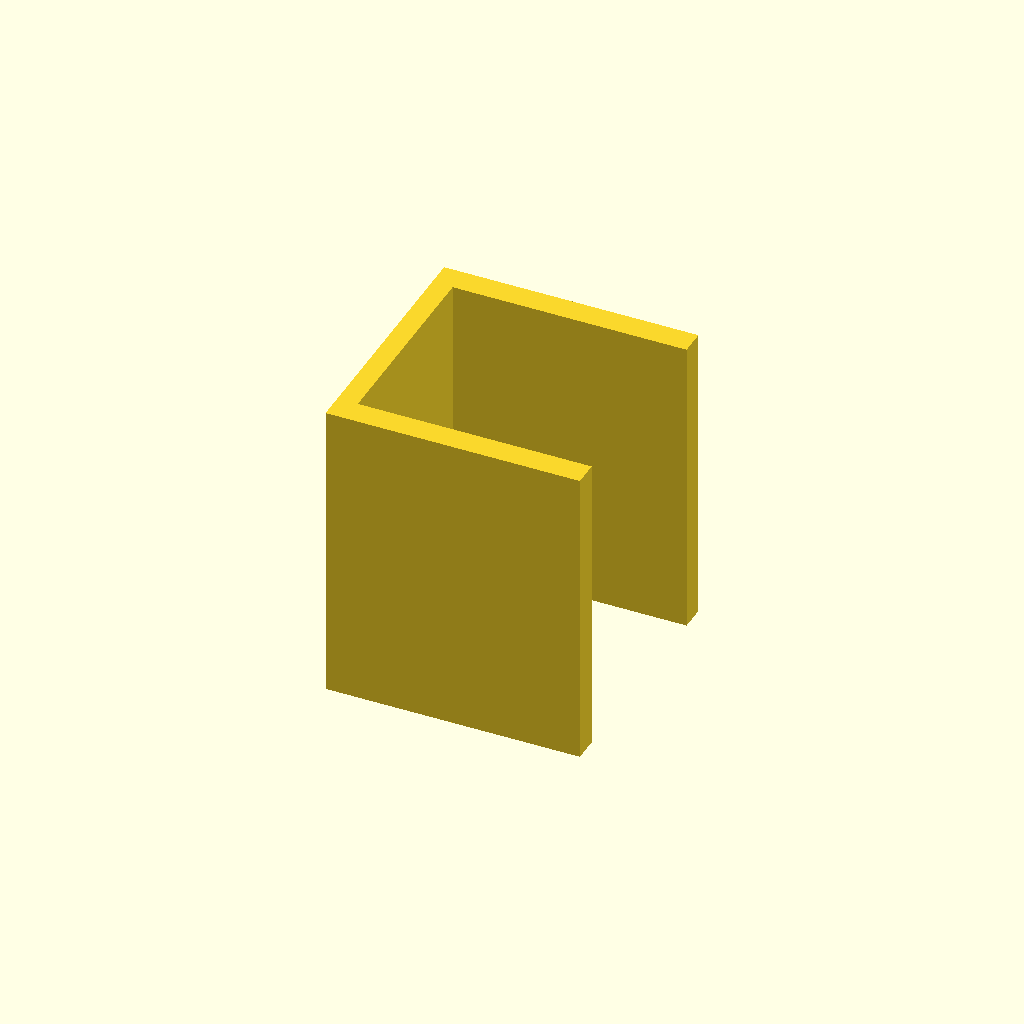
Cell 1 — every parameter at its default value.
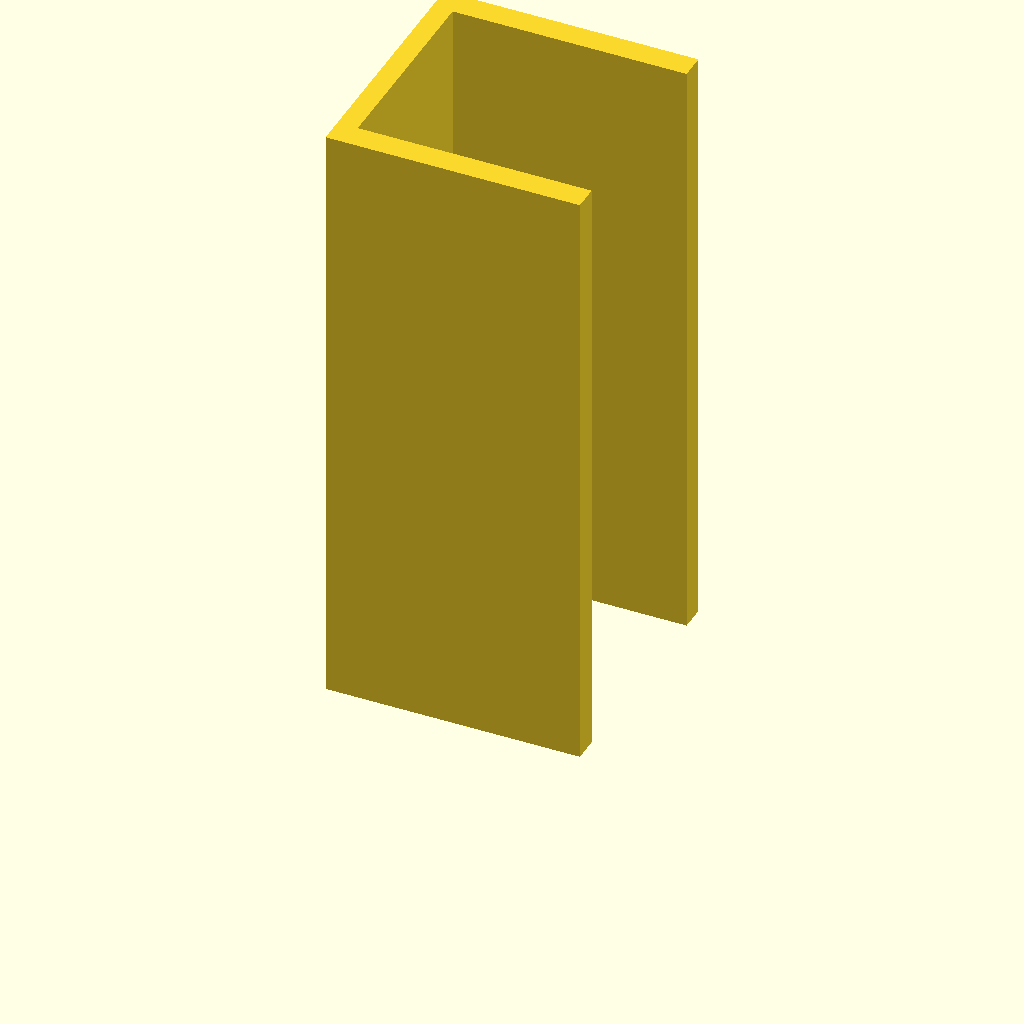
Cell 2: the same model with plate_t = 120.
One fixed orthographic camera (rotation 55°, 0°, 25°; colour scheme Cornfield) for every cell.
Source of the model, optional_data/data/sketch3/structsections/part_0004.scad:
$fn = 32;

// ----------------------------------------------------------------------
// Structural section: channel 50 x 50 mm
// ----------------------------------------------------------------------

// --- parameters (mm) ---
sec_w = 50;               // channel width, X
sec_h = 50;               // channel height, Y
flange_t = 5;             // flange thickness
web_t = 4;                // web thickness
plate_t = 60;             // cut length, Z (extrusion height)

profile = [[0, 0], [50, 0], [50, 5], [4, 5], [4, 45], [50, 45], [50, 50], [0, 50]];  // primary outline, 8 points, counter clockwise

// --- the one profile operation ---
linear_extrude(height = plate_t) polygon(points = profile);
Parameter table extracted from the source (name, type, default, range or options):
sec_w: number, default 50
sec_h: number, default 50
flange_t: number, default 5
web_t: number, default 4
plate_t: number, default 60
